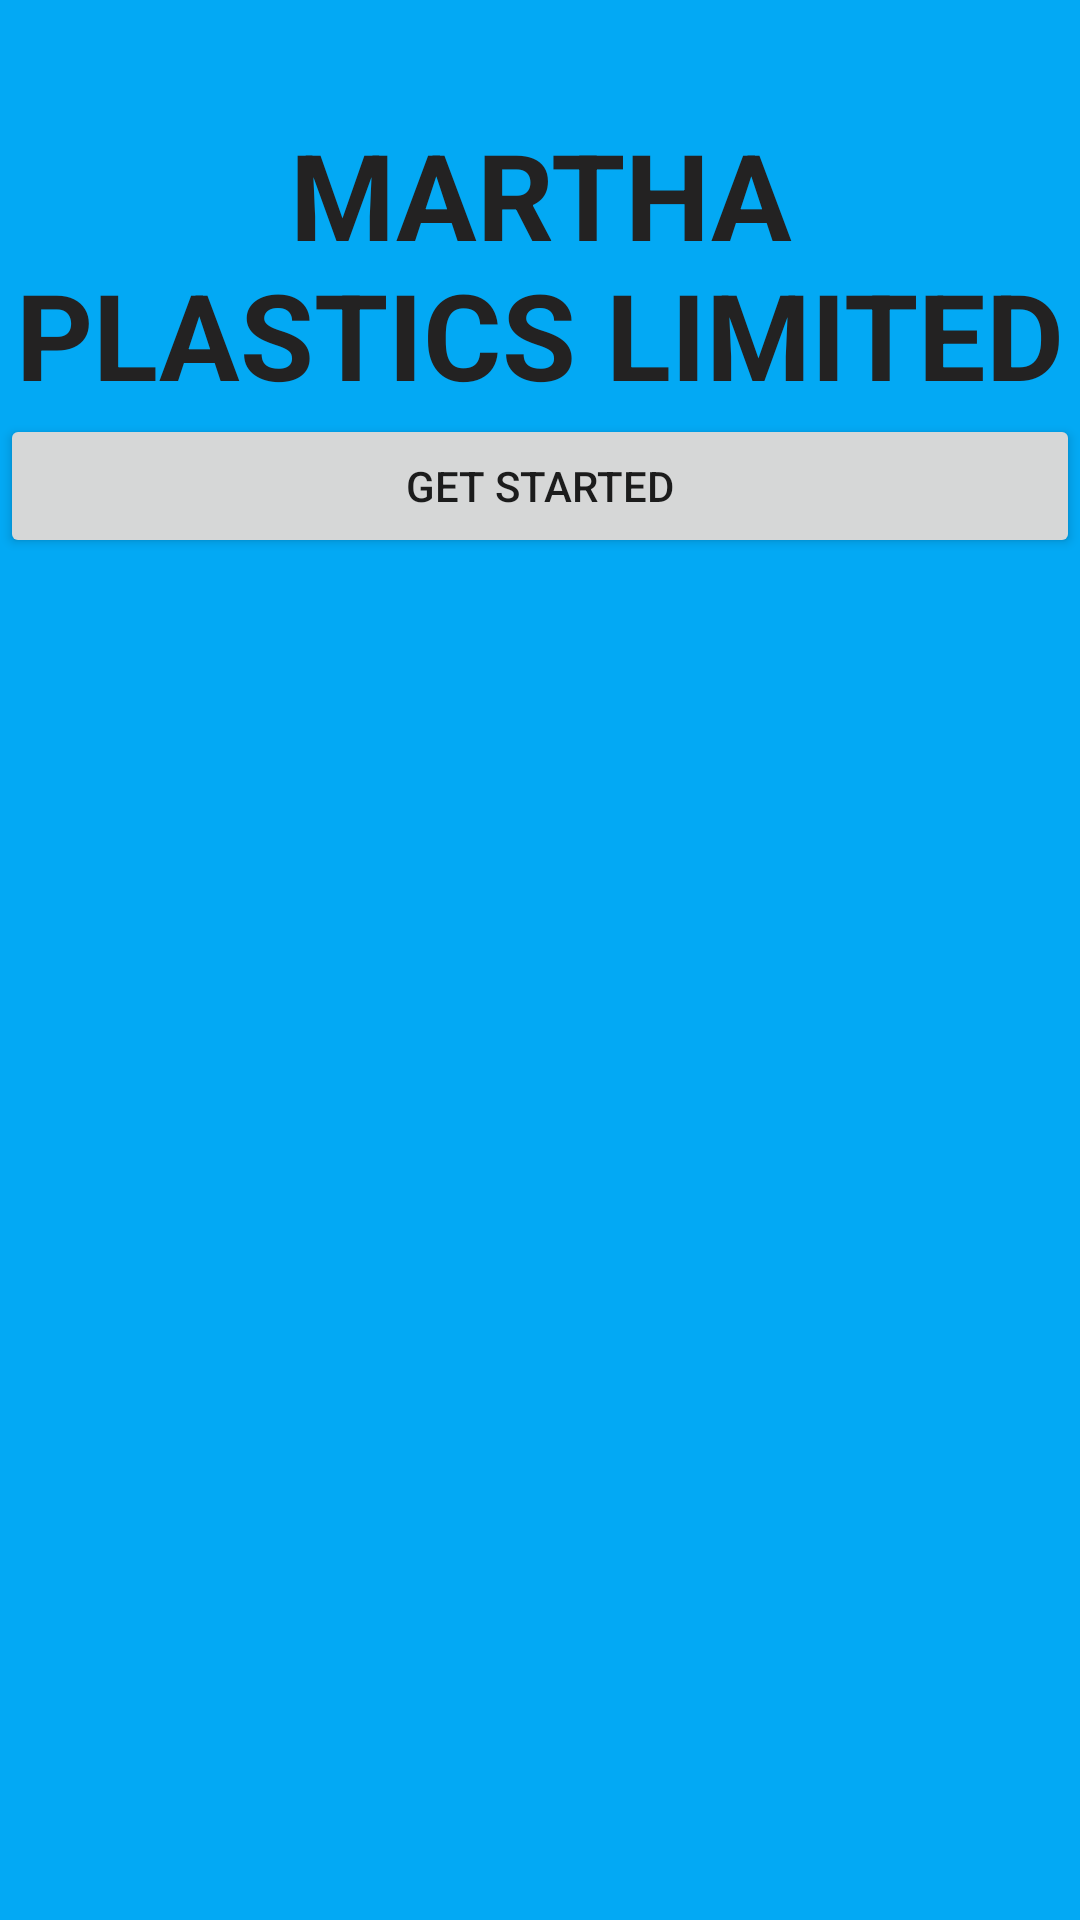

Android layout source for this screen:
<!-- AndroidManifest.xml: application theme Theme.Finalproject -->
<!-- res/layout/activity_main.xml -->
<?xml version="1.0" encoding="utf-8"?>
<LinearLayout
    android:orientation="vertical"
    xmlns:android="http://schemas.android.com/apk/res/android"
    xmlns:app="http://schemas.android.com/apk/res-auto"
    xmlns:tools="http://schemas.android.com/tools"
    android:layout_width="match_parent"
    android:layout_height="match_parent"
    android:background="#03A9F4"
    tools:context=".MainActivity">

    <TextView
        android:id="@+id/textmain"
        android:layout_width="match_parent"
        android:layout_height="wrap_content"
        android:layout_marginTop="38dp"
        android:text="MARTHA PLASTICS LIMITED"
        android:textAlignment="center"
        android:textColor="#232222"
        android:textSize="40sp"
        android:textStyle="bold" />

    <Button
        android:id="@+id/btnGetstarted"
        android:layout_width="match_parent"
        android:layout_height="wrap_content"
        android:text="GET STARTED"
        app:layout_constraintBottom_toBottomOf="parent"
        app:layout_constraintEnd_toEndOf="parent"
        app:layout_constraintStart_toStartOf="parent"
        app:layout_constraintTop_toBottomOf="@+id/textmain" />

</LinearLayout>
<!-- resources referenced by this layout -->
<resources>
  <style name="Theme.Finalproject" parent="Theme.MaterialComponents.DayNight.DarkActionBar">
          
          <item name="colorPrimary">@color/black</item>
          <item name="colorPrimaryVariant">@color/black</item>
          <item name="colorOnPrimary">@color/white</item>
          
          <item name="colorSecondary">@color/teal_200</item>
          <item name="colorSecondaryVariant">@color/teal_700</item>
          <item name="colorOnSecondary">@color/black</item>
          
          <item name="android:statusBarColor">?attr/colorPrimaryVariant</item>
          
      </style>
  <!-- not gathered from this repository: default colours our renderer supplied (Android Studio template values) -->
  <color name="teal_200">#FF03DAC5</color>
  <color name="teal_700">#FF018786</color>
  <color name="black">#FF000000</color>
  <color name="white">#FFFFFFFF</color>
</resources>
